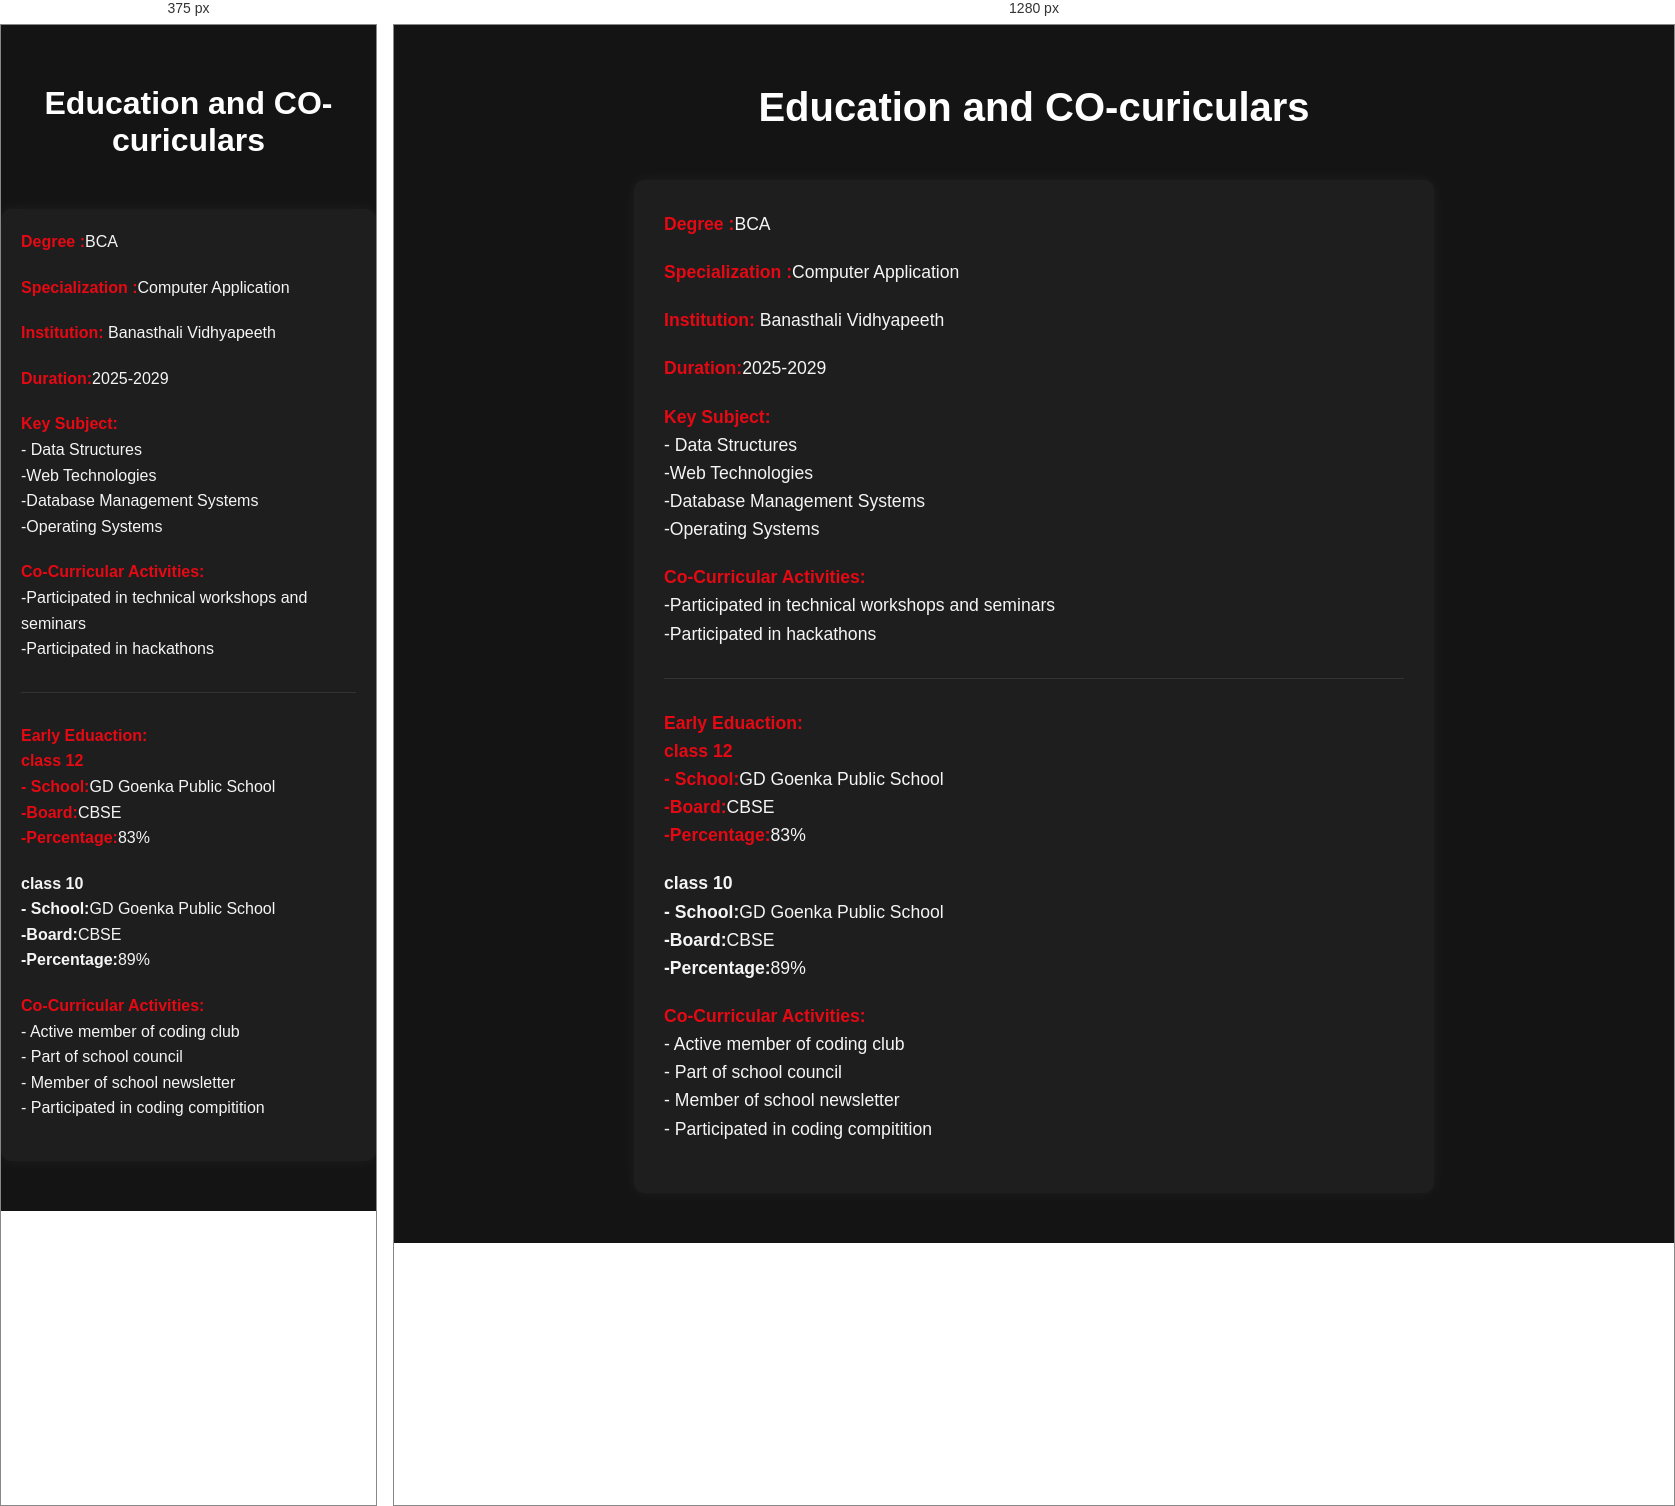
Rendered at 375 px and 1280 px, left to right.

<!-- file: edu.html -->
<!DOCTYPE html>
<html lang="en">
<head>
    <meta charset="UTF-8">
    <meta name="viewport" content="width=device-width, initial-scale=1.0">
    <title>Education</title>
    <link rel="stylesheet" href="style1.css">
</head>
<body>
    <div class="container">
        <header>
        <h1><b>Education and CO-curiculars</b></h1>
        </header>
    </div>
    <div class="content">
        <p><b>Degree :</b>BCA</p>
        <P><b>Specialization :</b>Computer Application</P>
        <p><b>Institution:</b> Banasthali Vidhyapeeth</p>
        <p><b>Duration:</b>2025-2029</p>
        <P><B>Key Subject:</B><br>
        - Data Structures<br>
        -Web Technologies<br>
        -Database Management Systems<br>
        -Operating Systems<br>
        </P>
        <P><B>Co-Curricular Activities:</B><BR>
        -Participated in technical workshops and seminars<BR>
        -Participated in hackathons<BR>
        </P>
        <hr>
        <p><B>Early Eduaction:</B><br>
        <b>class 12</b><br>
        <b>- School:</b>GD Goenka Public School<br>
        <b>-Board:</b>CBSE<br>
        <b>-Percentage:</b>83%<BR>
        </p>
        <b>class 10</b><br>
        <b>- School:</b>GD Goenka Public School<br>
        <b>-Board:</b>CBSE<br>
        <b>-Percentage:</b>89%<BR>
        </p>
        <P><B>Co-Curricular Activities:</B><br>
        - Active member of  coding club<BR>
        - Part of school council<br>
        - Member of school newsletter <br>
        - Participated in coding compitition<br>
        </P>
    </div>
</body>
</html>

/* @media block from style1.css */
@media screen and (max-width: 600px) {
    .content {
        padding: 20px;
        font-size: 1rem;
    }

    .container h1 {
        font-size: 2rem;
    }

    .profiles {
        flex-direction: column;
        gap: 30px;
    }
}